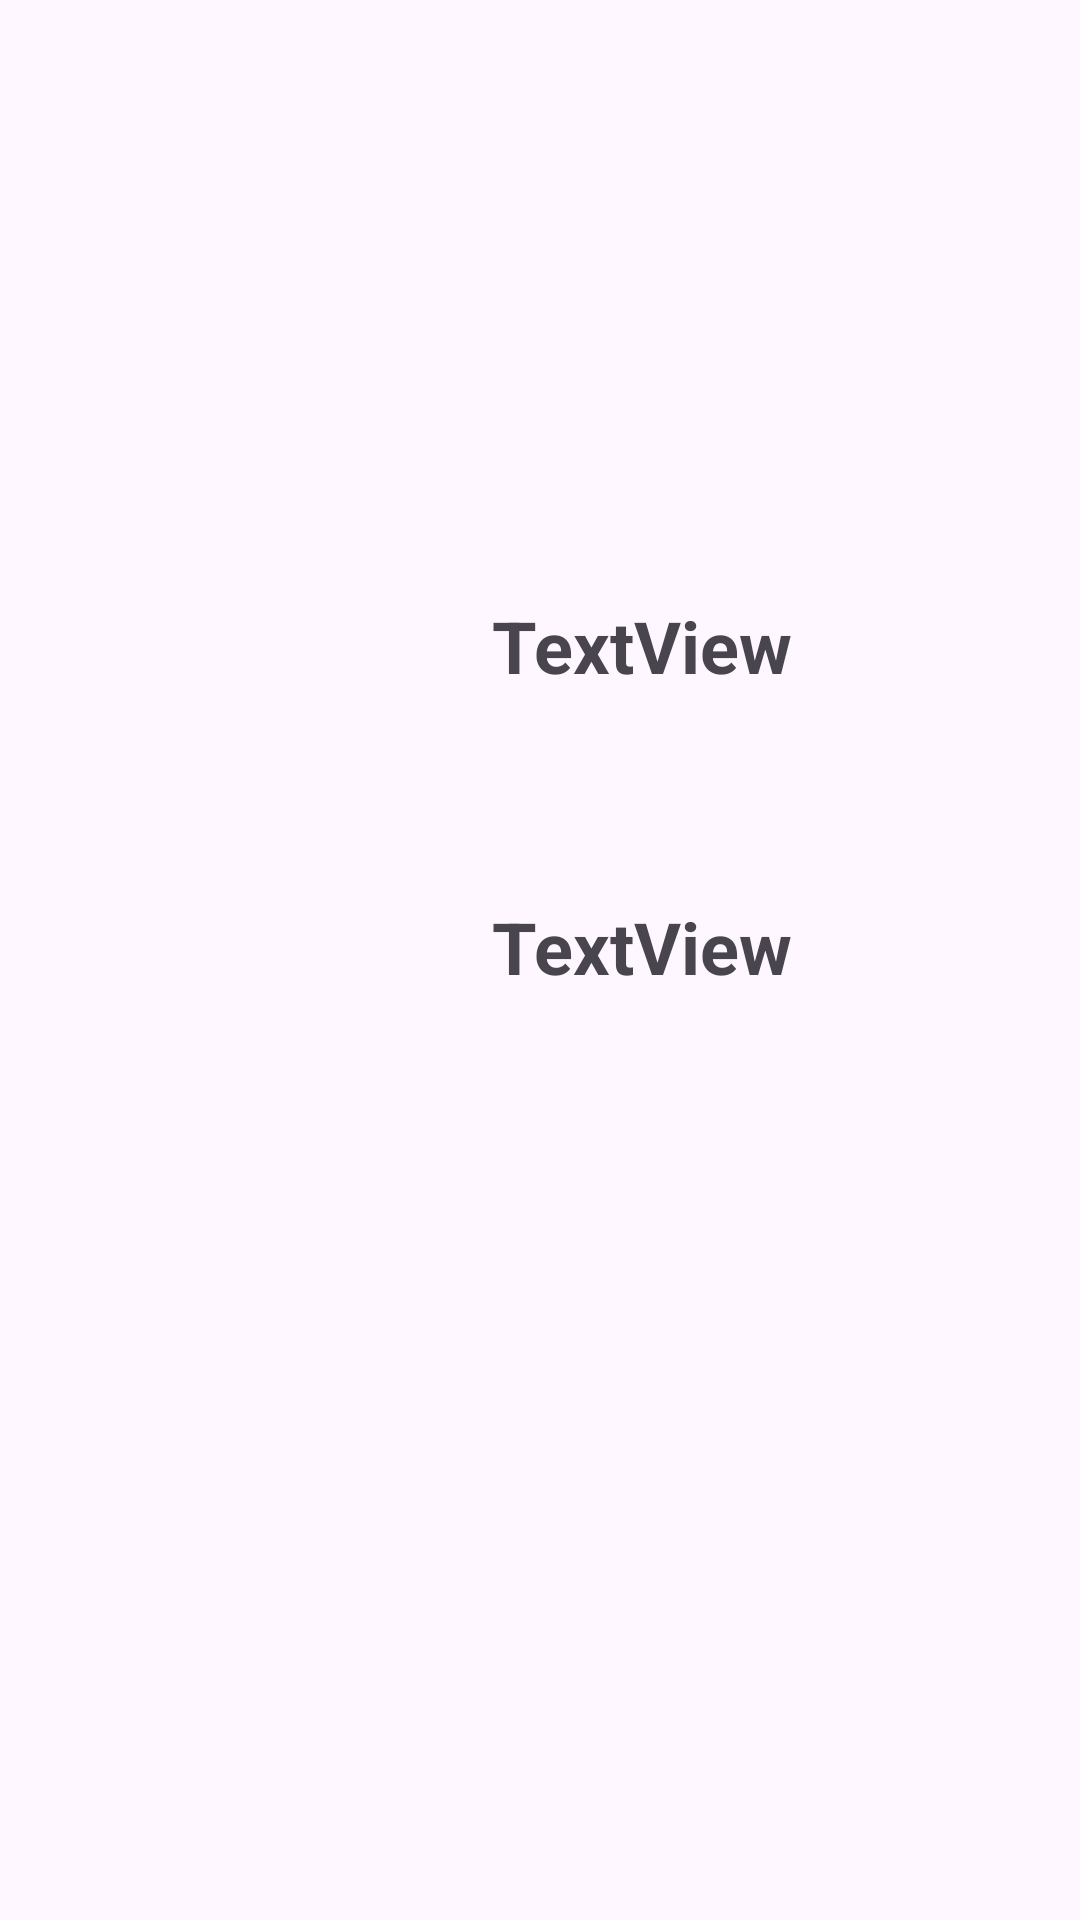

Layout XML and referenced resources for this Android screen:
<!-- AndroidManifest.xml: application theme Theme.FireBase -->
<!-- res/layout/activity_main.xml -->
<?xml version="1.0" encoding="utf-8"?>
<androidx.constraintlayout.widget.ConstraintLayout xmlns:android="http://schemas.android.com/apk/res/android"
    xmlns:app="http://schemas.android.com/apk/res-auto"
    xmlns:tools="http://schemas.android.com/tools"
    android:id="@+id/main"
    android:layout_width="match_parent"
    android:layout_height="match_parent"
    tools:context=".MainActivity">

    <TextView
        android:id="@+id/tvCurso"
        android:layout_width="wrap_content"
        android:layout_height="wrap_content"
        android:layout_marginStart="164dp"
        android:layout_marginTop="199dp"
        android:text="TextView"
        android:textSize="24sp"
        android:textStyle="bold"
        app:layout_constraintStart_toStartOf="parent"
        app:layout_constraintTop_toTopOf="parent" />

    <TextView
        android:id="@+id/tvNota"
        android:layout_width="wrap_content"
        android:layout_height="wrap_content"
        android:layout_marginTop="68dp"
        android:text="TextView"
        android:textSize="24sp"
        android:textStyle="bold"
        app:layout_constraintStart_toStartOf="@+id/tvCurso"
        app:layout_constraintTop_toBottomOf="@+id/tvCurso" />
</androidx.constraintlayout.widget.ConstraintLayout>
<!-- resources referenced by this layout -->
<resources>
  <style name="Theme.FireBase" parent="Base.Theme.FireBase" />
  <style name="Base.Theme.FireBase" parent="Theme.Material3.DayNight.NoActionBar">
          
          
      </style>
</resources>
